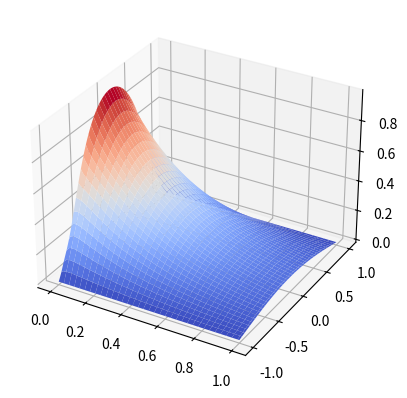

Here is the Python script that generated this plot: (Note: this script raises an exception after producing the figure.)
import numpy as np
import matplotlib.pyplot as plt
import scipy
from matplotlib import cm

# Problem 1

x_i = 0
x_f = 0
t_f = 5

def solve_BVP(dt):
    t = np.arange(0, t_f + dt, dt)
    n = t.size
    v = -2 * np.ones(n - 2)
    u = np.ones(n - 3)
    A = (1 / dt ** 2) * (np.diag(v) + np.diag(u, 1) + np.diag(u, -1)) + np.eye(n - 2)
    b = 3 * np.sin(t[1 : -1])
    x_int = scipy.linalg.solve(A, b)
    x = np.zeros(n)
    x[0] = x_i
    x[1 : -1] = x_int.reshape(-1)
    x[-1] = x_f
    x_true = lambda t: -1.5 * (t * np.cos(t) - 5 * (np.cos(5) / np.sin(5)) * np.sin(t))
    return A, b, x, np.max(np.abs(x - x_true(t)))

A1, A2, A3, A4 = solve_BVP(0.1)
print(A3)
A5 = np.zeros(5)
A5[0] = A4
A6 = 2

for i in range (1, 5):
    dt = 0.1 / (2 ** i)
    dummy1, dummy2, dummy3, error = solve_BVP(dt)
    A5[i] = error

# Problem 2

x_i = -1
x_f = 1
t_f = 1
dt = 0.01
dx = 0.01
t = np.arange(0, t_f + dt, dt)
x = np.arange(-1, x_f + dx, dx)
len_x = len(x)
len_t = len(t)
mu = dt / (2 * (dx ** 2))
main_diag = (1 + 2 * mu) * np.ones(len_x - 2)
second_diag = -mu * np.ones(len_x - 3)
A = np.diag(main_diag) + np.diag(second_diag, 1) + np.diag(second_diag, -1)
main_diag = (1 - 2 * mu) * np.ones(len_x - 2)
second_diag = mu * np.ones(len_x - 3)
B = np.diag(main_diag) + np.diag(second_diag, 1) + np.diag(second_diag, -1)

A7 = A
A8 = B
A9 = 0
A10 = 0
A11 = 0

u = np.zeros(len_x)
u_sol = np.zeros((len_t, len_x))
u_a = 0
u_b = 0
for i in range (1, len(u) - 1):
    u[i] = np.exp(1 - (1 / (1 - x[i] ** 2)))
for i in range(len(t)):
    b = B @ u[1 : -1]
    b[0] += mu * u_a
    b[-1] += mu * u_b
    if (i == 0): A9 = b
    u[1 : -1] = np.linalg.solve(A, b)
    u_sol[i, :] = u

A10 = u_sol[49, :]
A11 = u_sol[-2, :]

ax = plt.axes(projection='3d')
X, Y = np.meshgrid(t, x)
Z = u_sol.T
ax.plot_surface(X, Y, Z, cmap = cm.coolwarm)
plt.axis([0, 4, 0, 1])
ax.view_init(30, 60)
plt.show()

A12 = X
A13 = Y
A14 = Z